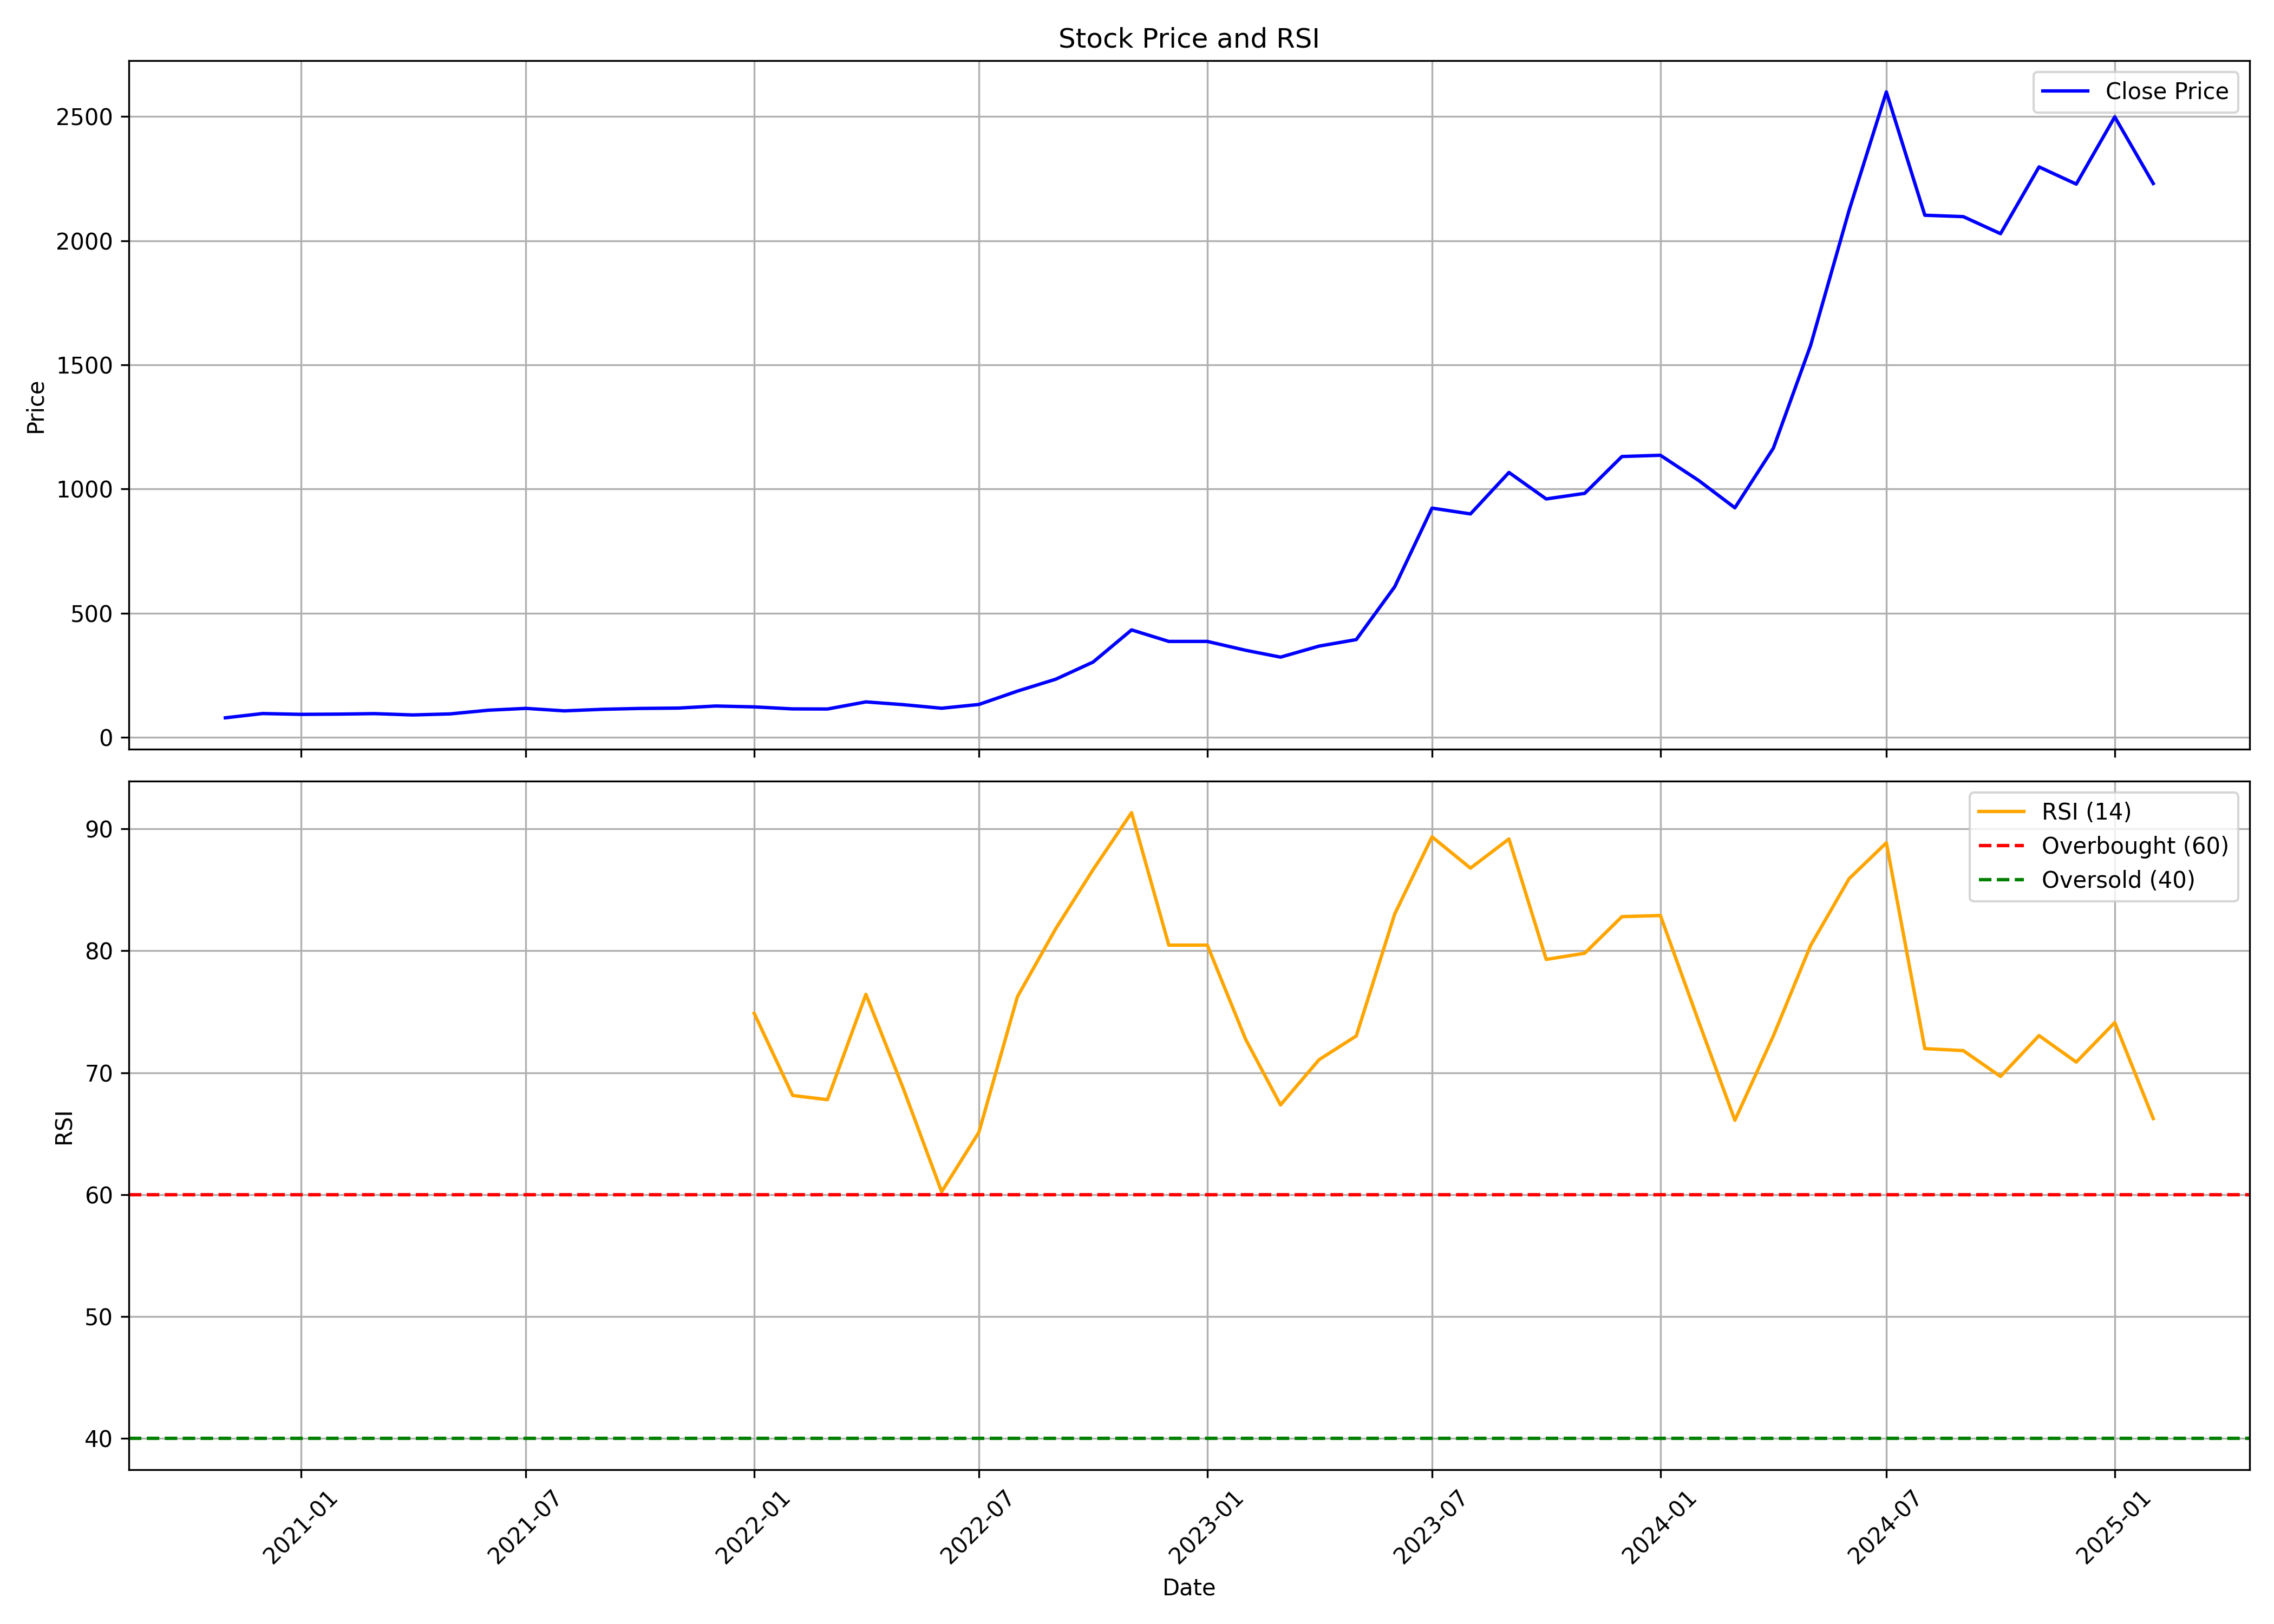

Source data for this figure (header and first rows):
, date, symbol, open, high, low, close, volume, rsi
0, 2020-11-01, MAZDOCK, 72.77, 84.14, 72.05, 78.12, 90518792, 
1, 2020-12-01, MAZDOCK, 78.75, 99.46, 78.55, 95.33, 173646002, 
2, 2021-01-01, MAZDOCK, 95.55, 102.5, 87.67, 92.02, 56377656, 
3, 2021-02-01, MAZDOCK, 93.35, 105.9, 89.73, 93.04, 52385892, 
4, 2021-03-01, MAZDOCK, 96.19, 108, 89.61, 95, 42552984, 
5, 2021-04-01, MAZDOCK, 95.32, 99.08, 85.85, 89.63, 16379508, 
6, 2021-05-01, MAZDOCK, 89.23, 100.7, 88.85, 93.84, 28096712, 
7, 2021-06-01, MAZDOCK, 94.87, 132.5, 92.68, 108.7, 178638324, 
8, 2021-07-01, MAZDOCK, 109.6, 122.3, 108.1, 116.1, 46828858, 
9, 2021-08-01, MAZDOCK, 116.8, 119.7, 98.94, 106.1, 29431424, 
10, 2021-09-01, MAZDOCK, 106.1, 118.9, 104.9, 112.4, 27366032, 
11, 2021-10-01, MAZDOCK, 113.1, 128.9, 112.7, 115.9, 37461008, 
12, 2021-11-01, MAZDOCK, 116.8, 144.7, 115, 117.3, 59079426, 
13, 2021-12-01, MAZDOCK, 117.6, 127.2, 110.1, 125.7, 14956534, 
14, 2022-01-01, MAZDOCK, 128.9, 132.2, 113.4, 122.1, 12752096, 74.87
15, 2022-02-01, MAZDOCK, 129.4, 131.9, 106.8, 114, 7440114, 68.14
16, 2022-03-01, MAZDOCK, 114, 123, 111.6, 113.6, 8211578, 67.79
17, 2022-04-01, MAZDOCK, 114.3, 162.2, 113.8, 142.2, 76998296, 76.43
18, 2022-05-01, MAZDOCK, 141.1, 145, 121.4, 131.1, 19811726, 68.73
19, 2022-06-01, MAZDOCK, 132, 145.7, 108.7, 116.7, 12635670, 60.24
20, 2022-07-01, MAZDOCK, 116.9, 135, 114.4, 131.9, 6337794, 65.12
21, 2022-08-01, MAZDOCK, 132, 193.3, 127.2, 185.5, 101688952, 76.22
22, 2022-09-01, MAZDOCK, 183.4, 236.3, 178.2, 233.8, 135475566, 81.83
23, 2022-10-01, MAZDOCK, 231.3, 323.4, 231.3, 302.7, 224334992, 86.66
24, 2022-11-01, MAZDOCK, 303.2, 439.5, 300.8, 432.2, 347712096, 91.33
25, 2022-12-01, MAZDOCK, 445.4, 455.5, 336.1, 385.8, 165618230, 80.46
26, 2023-01-01, MAZDOCK, 388.2, 410.7, 344.6, 385.9, 99803694, 80.46
27, 2023-02-01, MAZDOCK, 388.2, 391, 336.4, 350, 51806828, 72.72
28, 2023-03-01, MAZDOCK, 351.4, 366.8, 297.7, 322.5, 34320578, 67.36
29, 2023-04-01, MAZDOCK, 323.5, 372, 316.3, 366.9, 33211840, 71.07
30, 2023-05-01, MAZDOCK, 366.9, 410, 358.7, 393.1, 64486934, 73.02
31, 2023-06-01, MAZDOCK, 394.7, 650.7, 387.9, 606.3, 311139682, 83.03
32, 2023-07-01, MAZDOCK, 622.6, 993.3, 614, 922.7, 160433150, 89.35
33, 2023-08-01, MAZDOCK, 929.1, 966, 833.8, 899.4, 72548882, 86.78
34, 2023-09-01, MAZDOCK, 909.6, 1209, 909.1, 1066, 158101920, 89.17
35, 2023-10-01, MAZDOCK, 1070, 1085, 850, 959.7, 44721536, 79.29
36, 2023-11-01, MAZDOCK, 962.7, 1011, 924.2, 982.1, 38802292, 79.8
37, 2023-12-01, MAZDOCK, 1002, 1181, 984.4, 1131, 74654998, 82.8
38, 2024-01-01, MAZDOCK, 1134, 1235, 1083, 1136, 54504644, 82.89
39, 2024-02-01, MAZDOCK, 1141, 1141, 1002, 1033, 41161352, 74.15
40, 2024-03-01, MAZDOCK, 1041, 1063, 889.9, 924, 28612792, 66.1
41, 2024-04-01, MAZDOCK, 931.9, 1251, 931.9, 1164, 99966172, 73.02
42, 2024-05-01, MAZDOCK, 1164, 1724, 1036, 1578, 156053238, 80.44
43, 2024-06-01, MAZDOCK, 1705, 2272, 1190, 2122, 208026512, 85.91
44, 2024-07-01, MAZDOCK, 2123, 2905, 2073, 2599, 191922828, 88.86
45, 2024-08-01, MAZDOCK, 2612, 2657, 2038, 2102, 105142560, 71.98
46, 2024-09-01, MAZDOCK, 2107, 2441, 1968, 2097, 97951284, 71.81
47, 2024-10-01, MAZDOCK, 2103, 2411, 1915, 2028, 120986442, 69.69
48, 2024-11-01, MAZDOCK, 2050, 2345, 1926, 2297, 66858976, 73.05
49, 2024-12-01, MAZDOCK, 2287, 2674, 2202, 2228, 97206170, 70.87
50, 2025-01-01, MAZDOCK, 2230, 2515, 2005, 2498, 63977256, 74.12
51, 2025-02-01, MAZDOCK, 2510, 2587, 2170, 2230, 25250713, 66.24
